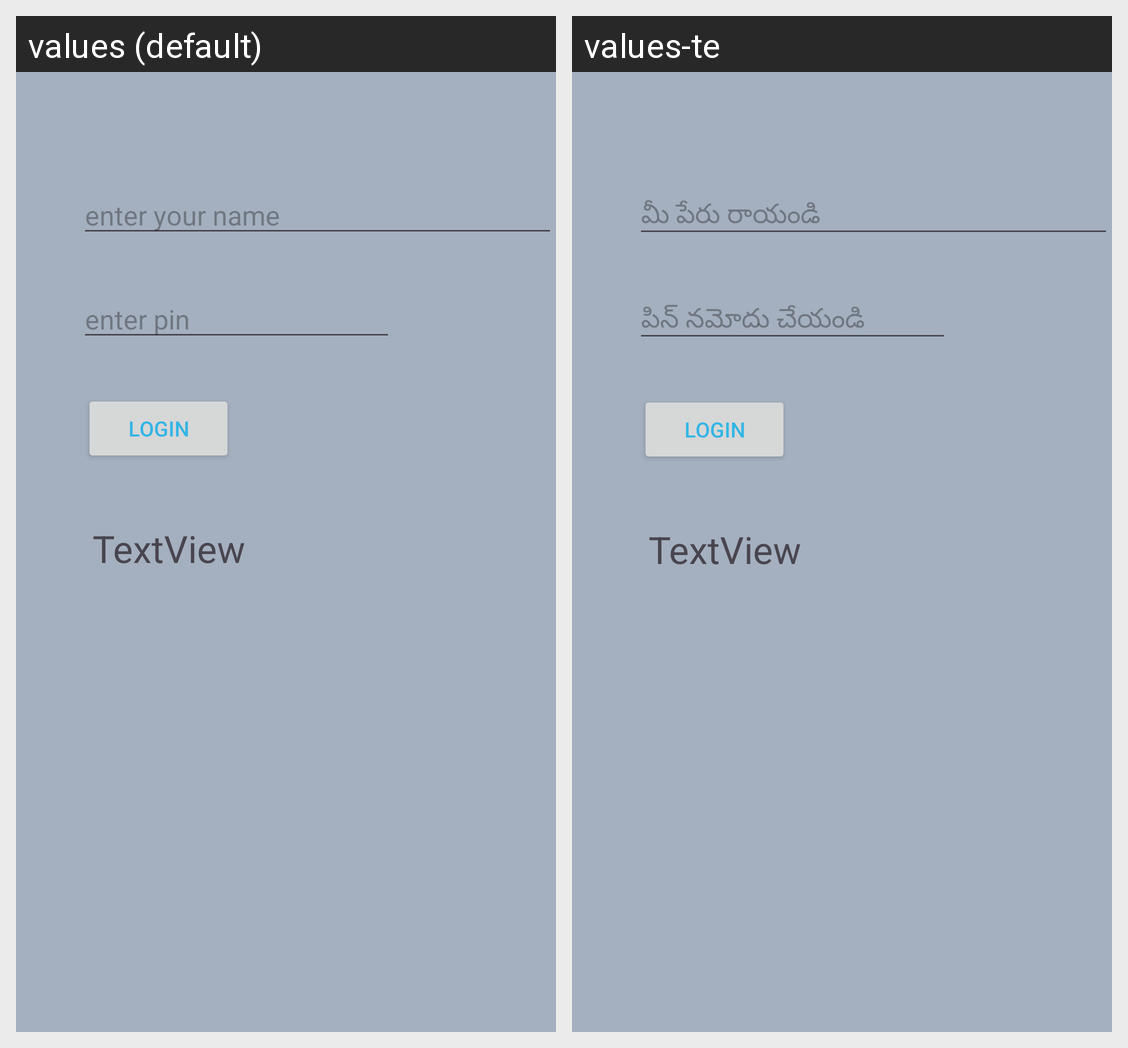

The same Android screen rendered under two of its app's locales, left to right. List the strings drawn on it with the default value and each locale's translation.
Android screen res/layout/activity_main.xml rendered under 2 locales, left to right: values (default), values-te. Device: Nexus 5 (rendered at 1080×1920; each locale shown at half size, 540×960, under a caption strip naming it); theme Theme.Rahul1.
Strings drawn on this screen, with the default value and each locale's value (text and hints the layout hard-codes, and strings that could not be matched under every locale, appear in the picture but are not listed):

hint_entername
  values: enter your name
  values-te: మీ పేరు రాయండి

hint_enterpin
  values: enter pin
  values-te: పిన్ నమోదు చేయండి
